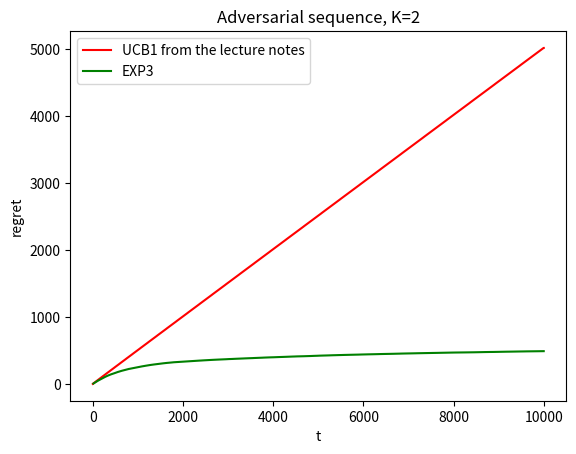

The script that saved this image:
import numpy as np
import matplotlib.pyplot as plt


class Plot():
    """abstract class"""
    def __init__(self, T, mu_star, mu, K, n_reps, color, adv_seq=None):
        self.T = T
        self.mu_star = mu_star
        self.mu = mu
        self.K = K
        self.n_reps = n_reps
        self.color = color
        self.adv_seq=adv_seq

    def label(self):
        pass

    def plot(self, with_stds=True):
        n = self.T-self.K
        acc = []
        xs = np.linspace(self.K, self.T, n, dtype=int)
        for _ in range(self.n_reps):
            x = self.calc_regrets(self.T, self.K, self.mu_star, self.mu, self.adv_seq)
            acc.append(x)
        acc = np.array(acc)
        ys = np.mean(acc, axis=0)
        # main plot
        plt.plot(xs, ys, label=self.label(), color=self.color)
        # plot + std
        if with_stds:
            std = np.std(acc, axis=0)
            plt.plot(xs,
                     ys+std,
                     label="{} + STD".format(self.label()),
                     color=self.color,
                     linestyle='dashed')

    def plot_adv(self):
        n = self.T-self.K
        acc = []
        xs = np.linspace(self.K, self.T, n, dtype=int)
        for _ in range(self.n_reps):
            x = self.calc_regrets(self.T, self.K, self.mu_star, self.mu, self.adv_seq)
            acc.append(x)
        acc = np.array(acc)
        best_column_ind = np.argsort(np.sum(self.adv_seq, axis=0))[-1]
        best_column = self.adv_seq[:,best_column_ind]
        cumsum = np.cumsum(best_column)
        diff = np.subtract(cumsum, acc)
        ys = np.mean(diff, axis=0)
        plt.plot(xs, ys, label=self.label(), color=self.color)


    def calc_regrets(self, T, K, mu_star, mu):
        """implement for each type of plot"""
        pass

    def print_status(self):
        print("{} for K={}, mu={}".format(self.label(), self.K, self.mu))


class UCB1(Plot):
    """generic UCB1"""
    def calc_regrets(self, T, K, mu_star, mu, adv_seq):
        return self.__UCB1_generic(T, K, mu_star, mu, self.bound, adv_seq)
    def bound(self, t, Ns):
        """implement for each type of UCB1"""
        pass
    def __UCB1_generic(self, T, K, mu_star, mu, bound, adv_seq):
        # initialization
        if adv_seq is None:
            init_avg = [one_zero_with_prob(mu_star)]
            for _ in range(K-1):
                init_avg.append(one_zero_with_prob(mu))
            avg_rewards = np.array(init_avg).astype(float)
            probs = np.array([mu_star] + [mu] * (K-1))
        else:
            # play the first hand twice and get 1 twice
            avg_rewards = np.array([1] + [0]*(K-1)).astype(float)

        regrets = np.zeros(T-K)
        Ns = np.ones(K)
        # normal runs
        for t in range(K+1, T+1):
            n = T - K - 1
            # apply the bound
            curr_avgs = bound(t, Ns) + avg_rewards
            # find the best hand
            best_ind = np.argsort(curr_avgs)[-1]
            # play the hand
            avg_old = avg_rewards[best_ind]
            # update times played
            N_old = Ns[best_ind]
            Ns[best_ind] += 1
            if adv_seq is None:
                reward = one_zero_with_prob(probs[best_ind])
                # update average
                avg_rewards[best_ind] = updated_average(avg_old, N_old, reward)
                # avg_rewards[best_ind] = (avg_old * N_old + reward) / float((N_old + 1))
                # calculate the regret
                emp_reg = empirical_regret(Ns, (mu_star - probs))
                regrets[t-K-1] = emp_reg
            else:
                reward = adv_seq[n, best_ind]
                # update average
                avg_rewards[best_ind] = updated_average(avg_old, N_old, reward)
                # calculate the regret
                regrets[n] = regrets[n-1] + reward
        return regrets


class UCB1_notes(UCB1):
    def label(self):
        return "UCB1 from the lecture notes"
    def bound(self, t, N):
        return np.sqrt((3 * np.log(t))/(2 * N))


class UCB1_improved(UCB1):
    def label(self):
        return "UCB1 improved"
    def bound(self, t, N):
        return np.sqrt(np.log(t)/N)


class EXP3(Plot):
    def label(self):
        return "EXP3"
    def __eta_t(self, K, t):
        return np.sqrt(np.log(K)/(t * K))
    def test(self):
        return self.calc_regrets(self.T, self.K, self.mu_star, self.mu, self.adv_seq)
    def calc_regrets(self, T, K, mu_star, mu, adv_seq):
        # init data
        Ls = np.zeros(K)
        ps = np.zeros(K)
        probs = np.array([mu_star] + [mu] * (K-1))
        # number of time each hand was played
        Ns = np.ones(K)
        regrets = np.zeros(T)
        # iteration
        for t in range(1, T+1):
            # calculate learning rate
            eta = self.__eta_t(K, t)
            # calculate ps:
            ex = - eta * Ls
            # XXX Does this work?
            ps = np.exp(ex)/(np.sum(np.exp(ex)))
            # sample hand based on p
            hand = np.random.choice(ps.shape[0], p=ps)
            # play the hand
            gain = 1-one_zero_with_prob(probs[hand])
            l_wave = gain/ps[hand]
            # update Ls
            Ls[hand] += l_wave
            Ns[hand] += 1
            emp_reg = empirical_regret(Ns, (mu_star - probs))
            regrets[t-1] = emp_reg

        regrets = regrets[:T-K]
        return regrets

def empirical_regret(N_ts, deltas):
    return np.sum(N_ts * deltas)

def one_zero_with_prob(prob):
    return np.random.choice(2, p=[1-prob, prob])

def updated_average(avg_old, N_old, reward):
    return (avg_old * N_old + reward) / float((N_old + 1))

def plot(T, mu_star, K, mu, n_reps, with_stds=True):
    if debug: print("Plotting for mu={}, K={}".format(mu, K))
    # define plot types
    plots = [UCB1_notes(T, mu_star, mu, K, n_reps, color="red"),
             UCB1_improved(T, mu_star, mu, K, n_reps, color="blue"),
             EXP3(T, mu_star, mu, K, n_reps, color="green")]
    # plot each type
    for p in plots:
        if debug: p.print_status()
        p.plot(with_stds)
    # define plot parameters
    plt.xlabel("t")
    plt.ylabel("regret")
    plt.legend()
    # plt.title(r"$\mu={}, K={}$".format(mu, K))
    plt.savefig("plt_k{}_mu{}".format(K, mu).replace(".","") + ".png")
    plt.show()
    plt.clf()

def plot_adv(T, K, n_reps):
    if debug: print("Plotting ADV for K={}".format(K))
    # create adv_sequence
    adv_seq = create_adv_seq(T, K)
    # define plot types
    plots = [UCB1_notes(T, 0, 0, K, n_reps, "red", adv_seq),
             EXP3(T, 1/2, 0.0375, 16, n_reps, "green", adv_seq)]
    # plot each type
    plots[0].plot_adv()
    plots[1].plot(with_stds=False)
    # define plot parameters
    plt.xlabel("t")
    plt.ylabel("regret")
    plt.legend()
    plt.title(r"Adversarial sequence, K={}".format(K))
    plt.savefig("plt_adv.png")
    # plt.show()
    plt.clf()


def create_adv_seq(T, K):
    def bound(t,N): return np.sqrt((3 * np.log(t))/(2 * N))
    # initialize hands
    seq = []
    # play the first hand twice and get 1 twice
    avg_rewards = np.array([1] + [0]*(K-1)).astype(float)
    Ns = np.ones(K)
    # start building adversarial sequence
    for t in range(K+1, T+1):
        # apply the bound
        curr_avgs = bound(t, Ns) + avg_rewards
        # find the best and worst hands
        best_ind = np.argsort(curr_avgs)[-1]
        worst_ind = np.argsort(curr_avgs)[0]
        # play the hand, but get the reward 0
        avg_old = avg_rewards[best_ind]
        # update times played
        N_old = Ns[best_ind]
        Ns[best_ind] += 1
        # update average
        avg_rewards[best_ind] = (avg_old * N_old) / float((N_old + 1))
        # add row to the sequence matrix
        # row = np.zeros(K)
        # row[worst_ind] = 1
        row = np.ones(K).astype(float)
        row[best_ind] = 0
        seq.append(row)
    return np.array(seq)

def main():
    T = 10000
    mu_star = 0.5
    Ks = [2, 4, 8, 16]
    mu_diffs = [0.25, 0.125, 0.0625]
    mus = [mu_star - mu for mu in mu_diffs]
    n_reps = 10

    # Stochastic plots
    # for mu in mus:
    #     for K in Ks:
    #         plot(T, mu_star, K, mu, n_reps)

    # adversarial
    plot_adv(T, Ks[0], n_reps)


if __name__ == "__main__":
    debug = True
    main()
